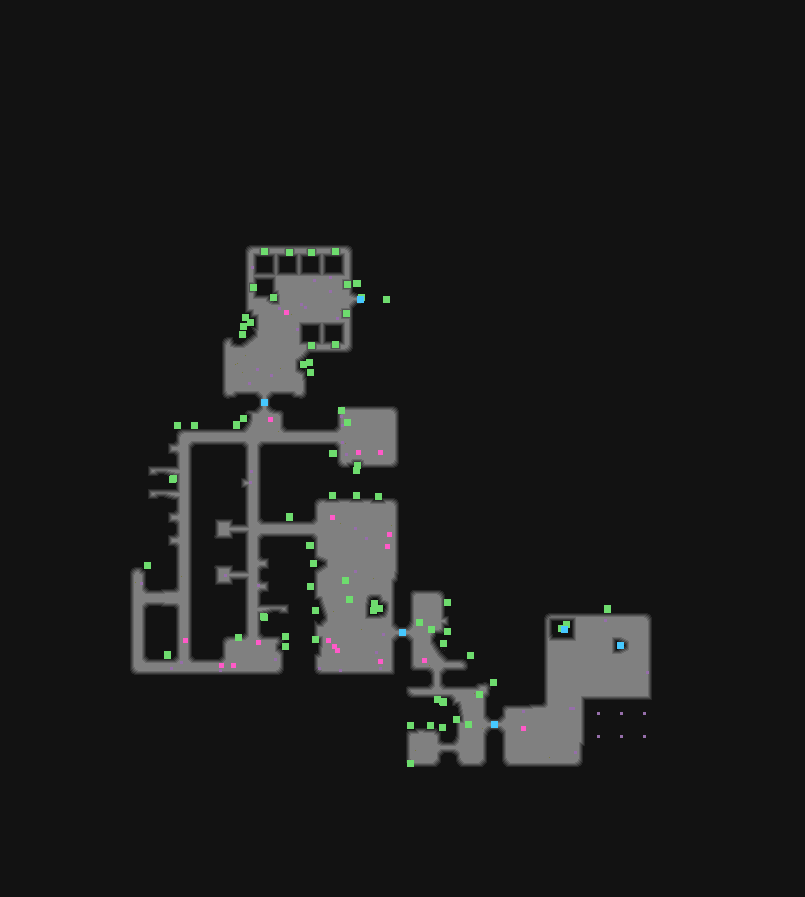

Data behind this chart, as committed beside it:
type	X	Y	rotation	z	height_step	origin	src	who
Metadata/MiscellaneousObjects/AreaTransi…	360	299	0.0000	-0.000	0	tile	prison_exit_up_v01_01.tdt	server
Metadata/MiscellaneousObjects/Doodad	386	299	0.0000	59.41	-7	tile	prison_exit_up_v01_01.tdt	client
Metadata/MiscellaneousObjects/Doodad	356	283	0.0000	-177.1	22	tile	prison_exit_up_v01_01.tdt	client
Metadata/MiscellaneousObjects/Doodad	357	283	0.0000	-164.1	21	tile	prison_exit_up_v01_01.tdt	client
Metadata/MiscellaneousObjects/Door	264	402	1.571	-0.000	0	tile	dungeon_prison_door_v01_01.tdt	server
Metadata/MiscellaneousObjects/Doodad	236	424	6.283	-120.6	15	tile	prison_wall_corner_convex_v01_02.tdt	client
Metadata/MiscellaneousObjects/Doodad	236	425	6.283	-117.2	14	tile	prison_wall_corner_convex_v01_02.tdt	client
Metadata/MiscellaneousObjects/Doodad	332	453	4.712	-120.6	15	tile	prison_wall_corner_convex_v01_02.tdt	client
Metadata/MiscellaneousObjects/Doodad	333	453	4.712	-117.2	14	tile	prison_wall_corner_convex_v01_02.tdt	client
Metadata/MiscellaneousObjects/Doodad	172	479	6.283	-252.9	32	tile	prison_cell2x1_v01_04.tdt	client
Metadata/MiscellaneousObjects/Doodad	173	478	6.283	-248.2	31	tile	prison_cell2x1_v01_04.tdt	client
Metadata/MiscellaneousObjects/Doodad	289	516	1.571	-112.3	14	tile	prison_wall_straight_v01_06.tdt	client
Metadata/MiscellaneousObjects/Doodad	289	517	1.571	-108.3	13	tile	prison_wall_straight_v01_06.tdt	client
Metadata/MiscellaneousObjects/Doodad	309	545	4.712	-120.6	15	tile	prison_wall_corner_convex_v01_02.tdt	client
Metadata/MiscellaneousObjects/Doodad	310	545	4.712	-117.2	14	tile	prison_wall_corner_convex_v01_02.tdt	client
Metadata/MiscellaneousObjects/Doodad	264	617	0.0000	-127.9	16	tile	prison_cell2x1_v01_04.tdt	client
Metadata/MiscellaneousObjects/Doodad	263	616	0.0000	-123.2	15	tile	prison_cell2x1_v01_04.tdt	client
Metadata/MiscellaneousObjects/Doodad	607	608	4.712	-237.3	30	tile	prison_wall_straight_v01_06.tdt	client
Metadata/MiscellaneousObjects/Doodad	607	609	4.712	-233.3	29	tile	prison_wall_straight_v01_06.tdt	client
Metadata/MiscellaneousObjects/Door	402	632	6.283	-0.000	0	tile	dungeon_prison_door_v01_01.tdt	server
Metadata/MiscellaneousObjects/Doodad	167	654	6.283	-120.6	15	tile	prison_wall_corner_convex_v01_02.tdt	client
Metadata/MiscellaneousObjects/Doodad	167	655	6.283	-117.2	14	tile	prison_wall_corner_convex_v01_02.tdt	client
Metadata/MiscellaneousObjects/Doodad	443	702	3.142	-120.6	15	tile	prison_wall_corner_convex_v01_02.tdt	client
Metadata/MiscellaneousObjects/Doodad	443	701	3.142	-117.2	14	tile	prison_wall_corner_convex_v01_02.tdt	client
Metadata/MiscellaneousObjects/Door	494	724	3.142	-0.000	0	tile	dungeon_prison_door_v01_01.tdt	server
Metadata/MiscellaneousObjects/Doodad	243	326	2.119	0.000	0	room	inside_entrance_1.arm	client
Metadata/MiscellaneousObjects/Doodad	245	317	4.712	0.000	0	room	inside_entrance_1.arm	client
Metadata/MiscellaneousObjects/Doodad	250	322	4.712	0.000	0	room	inside_entrance_1.arm	client
Metadata/MiscellaneousObjects/Doodad	242	334	2.94	0.000	0	room	inside_entrance_1.arm	client
Metadata/MiscellaneousObjects/Doodad	273	297	5.753	0.000	0	room	inside_entrance_1.arm	client
Metadata/MiscellaneousObjects/Doodad	335	251	3.199	0.000	0	room	inside_entrance_1.arm	client
Metadata/MiscellaneousObjects/Doodad	346	313	4.712	0.000	0	room	inside_entrance_1.arm	client
Metadata/MiscellaneousObjects/Doodad	347	284	4.712	0.000	0	room	inside_entrance_1.arm	client
Metadata/MiscellaneousObjects/Doodad	311	252	3.199	0.000	0	room	inside_entrance_1.arm	client
Metadata/MiscellaneousObjects/Doodad	289	252	3.199	0.000	0	room	inside_entrance_1.arm	client
Metadata/MiscellaneousObjects/Doodad	264	251	3.199	0.000	0	room	inside_entrance_1.arm	client
Metadata/MiscellaneousObjects/Doodad	335	344	0.0056	0.000	0	room	inside_entrance_1.arm	client
Metadata/MiscellaneousObjects/Doodad	311	345	0.0056	0.000	0	room	inside_entrance_1.arm	client
Metadata/MiscellaneousObjects/Doodad	253	287	1.567	0.000	0	room	inside_entrance_1.arm	client
Metadata/MiscellaneousObjects/Doodad	309	362	4.712	0.000	0	room	inside_entrance_1.arm	client
Metadata/MiscellaneousObjects/Doodad	310	372	4.712	0.000	0	room	inside_entrance_1.arm	client
Metadata/MiscellaneousObjects/Doodad	303	364	3.247	0.000	0	room	inside_entrance_1.arm	client
Metadata/MiscellaneousObjects/Doodad	361	297	4.712	-32.61	4	room	inside_entrance_1.arm	client
Metadata/NPC/Info/VaalLetters/VaalLetter…	564	629	4.493	-222.8	28	room	side_area_boss.arm	server
Metadata/MiscellaneousObjects/Doodad	566	624	4.712	-217.4	27	room	side_area_boss.arm	client
Metadata/MiscellaneousObjects/Doodad	561	628	3.142	-125	16	room	side_area_boss.arm	client
Metadata/Chests/SideArea/SideAreaChest	620	645	4.712	-125	16	room	side_area_boss.arm	server
Metadata/MiscellaneousObjects/Doodad	493	682	4.712	0.000	0	room	torture_6b.arm	client
Metadata/MiscellaneousObjects/Doodad	468	724	4.712	0.000	0	room	torture_6b.arm	client
Metadata/MiscellaneousObjects/Doodad	442	701	4.712	0.000	0	room	torture_6b.arm	client
Metadata/MiscellaneousObjects/Doodad	479	694	3.403	0.000	0	room	torture_6b.arm	client
Metadata/MiscellaneousObjects/Doodad	430	725	3.14	0.000	0	room	torture_6b.arm	client
Metadata/MiscellaneousObjects/Doodad	410	763	1.135	0.000	0	room	torture_6b.arm	client
Metadata/MiscellaneousObjects/Doodad	410	725	4.712	0.000	0	room	torture_6b.arm	client
Metadata/MiscellaneousObjects/Doodad	456	719	4.364	0.000	0	room	torture_6b.arm	client
Metadata/MiscellaneousObjects/Doodad	442	727	4.712	0.000	0	room	torture_6b.arm	client
Metadata/MiscellaneousObjects/Doodad	437	699	3.15	0.000	0	room	torture_6b.arm	client
Metadata/MiscellaneousObjects/Doodad	447	631	4.662	0.000	0	room	cell_torture_7b.arm	client
Metadata/MiscellaneousObjects/Doodad	470	655	2.269	0.000	0	room	cell_torture_7b.arm	client
Metadata/MiscellaneousObjects/Doodad	431	629	5.726	0.000	0	room	cell_torture_7b.arm	client
... 26 more rows
